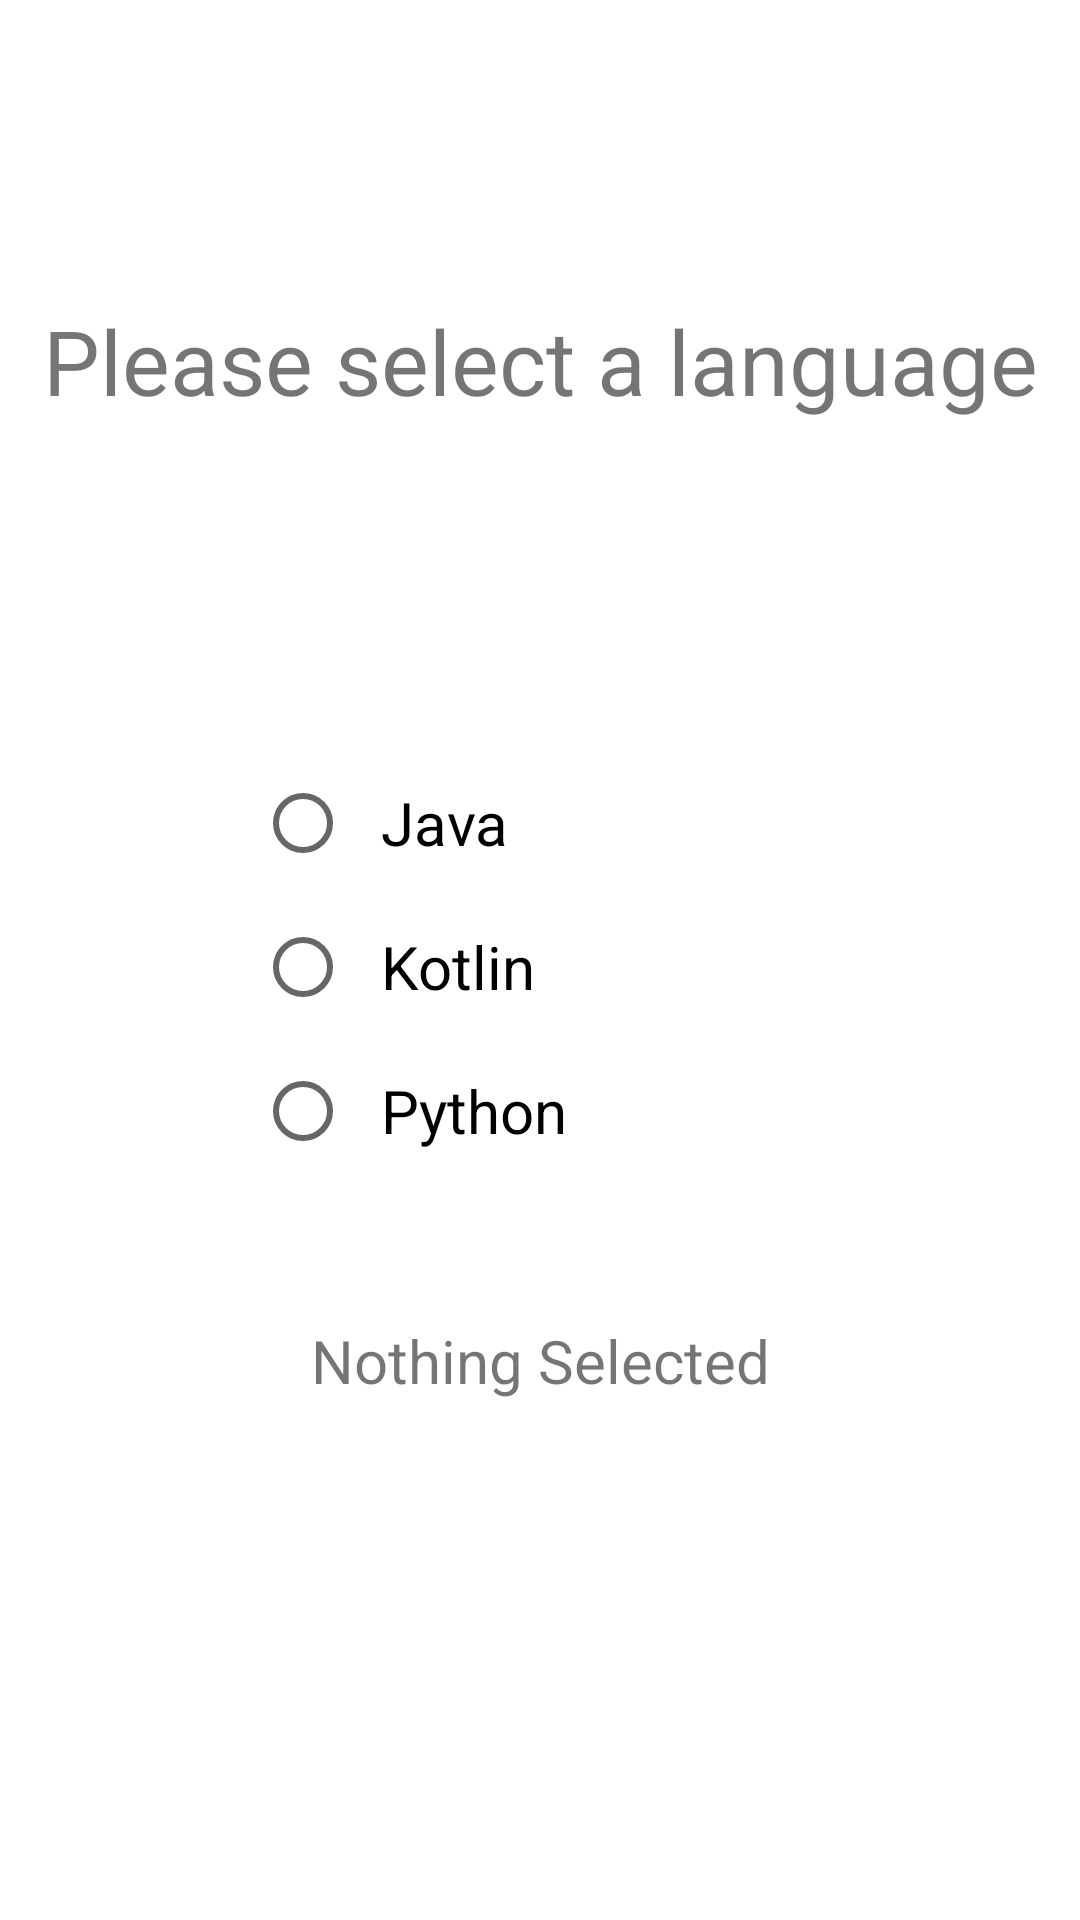

Reconstruct the res/layout file that produces this screen, plus the resources it refers to.
<!-- AndroidManifest.xml: application theme Theme.MyRecyclerApplication -->
<!-- res/layout/activity_radio_button.xml -->
<?xml version="1.0" encoding="utf-8"?>
<RelativeLayout xmlns:android="http://schemas.android.com/apk/res/android"
    xmlns:app="http://schemas.android.com/apk/res-auto"
    xmlns:tools="http://schemas.android.com/tools"
    android:layout_width="match_parent"
    android:layout_height="match_parent"
    tools:context=".ActivityRadioButton">

    <TextView
        android:id="@+id/activityRadioButtonTextViewTitle"
        android:layout_width="fill_parent"
        android:layout_height="wrap_content"
        android:layout_marginTop="@dimen/global_100dp_spacer"
        android:textAlignment="center"
        android:textSize="@dimen/global_30sp_text_size"
        android:text="@string/activity_radio_button_title" />

    <RadioGroup
        android:id="@+id/activityRadioButtonRadioGroup"
        android:layout_width="match_parent"
        android:layout_height="wrap_content"
        android:layout_below="@id/activityRadioButtonTextViewTitle"
        android:layout_marginTop="@dimen/global_100dp_spacer"
        android:layout_marginStart="@dimen/global_75dp_spacer"
        android:padding="@dimen/global_padding_10dp">

        <RadioButton
            android:id="@+id/radioButtonActivityChoiceJava"
            android:layout_width="match_parent"
            android:layout_height="wrap_content"
            android:text="@string/activity_radio_button_choice_java"
            android:padding="@dimen/global_padding_10dp"
            android:textSize="@dimen/global_title_text_size"/>

        <RadioButton
            android:id="@+id/radioButtonActivityChoiceKotlin"
            android:layout_width="match_parent"
            android:layout_height="wrap_content"
            android:text="@string/activity_radio_button_choice_kotlin"
            android:padding="@dimen/global_padding_10dp"
            android:textSize="@dimen/global_title_text_size"/>

        <RadioButton
            android:id="@+id/radioButtonActivityChoicePython"
            android:layout_width="match_parent"
            android:layout_height="wrap_content"
            android:text="@string/activity_radio_button_choice_python"
            android:padding="@dimen/global_padding_10dp"
            android:textSize="@dimen/global_title_text_size"/>
    </RadioGroup>

    <TextView
        android:id="@+id/activityRadioButtonResultText"
        android:layout_width="match_parent"
        android:layout_height="@dimen/height_200"
        android:textAlignment="center"
        android:text="@string/activity_radio_button_result"
        android:layout_alignParentBottom="true"
        android:paddingBottom="@dimen/global_100dp_spacer"
        android:textSize="@dimen/global_title_text_size"/>
</RelativeLayout>
<!-- resources referenced by this layout -->
<resources>
  <dimen name="global_100dp_spacer">100dp</dimen>
  <dimen name="global_30sp_text_size">30sp</dimen>
  <dimen name="global_75dp_spacer">75dp</dimen>
  <dimen name="global_padding_10dp">10dp</dimen>
  <dimen name="global_title_text_size">20sp</dimen>
  <dimen name="height_200">200dp</dimen>
  <string name="activity_radio_button_choice_java">Java</string>
  <string name="activity_radio_button_choice_kotlin">Kotlin</string>
  <string name="activity_radio_button_choice_python">Python</string>
  <string name="activity_radio_button_result">Nothing Selected</string>
  <string name="activity_radio_button_title">Please select a language</string>
  <style name="Theme.MyRecyclerApplication" parent="Theme.MaterialComponents.DayNight.DarkActionBar">
          
          <item name="colorPrimary">@color/purple_500</item>
          <item name="colorPrimaryVariant">@color/purple_700</item>
          <item name="colorOnPrimary">@color/white</item>
          
          <item name="colorSecondary">@color/teal_200</item>
          <item name="colorSecondaryVariant">@color/teal_700</item>
          <item name="colorOnSecondary">@color/black</item>
          
          <item name="android:statusBarColor">?attr/colorPrimaryVariant</item>
          
      </style>
  <color name="purple_500">#FF6200EE</color>
  <color name="purple_700">#FF3700B3</color>
  <color name="white">#FFFFFFFF</color>
  <color name="teal_200">#FF03DAC5</color>
  <color name="teal_700">#FF018786</color>
  <color name="black">#FF000000</color>
</resources>
